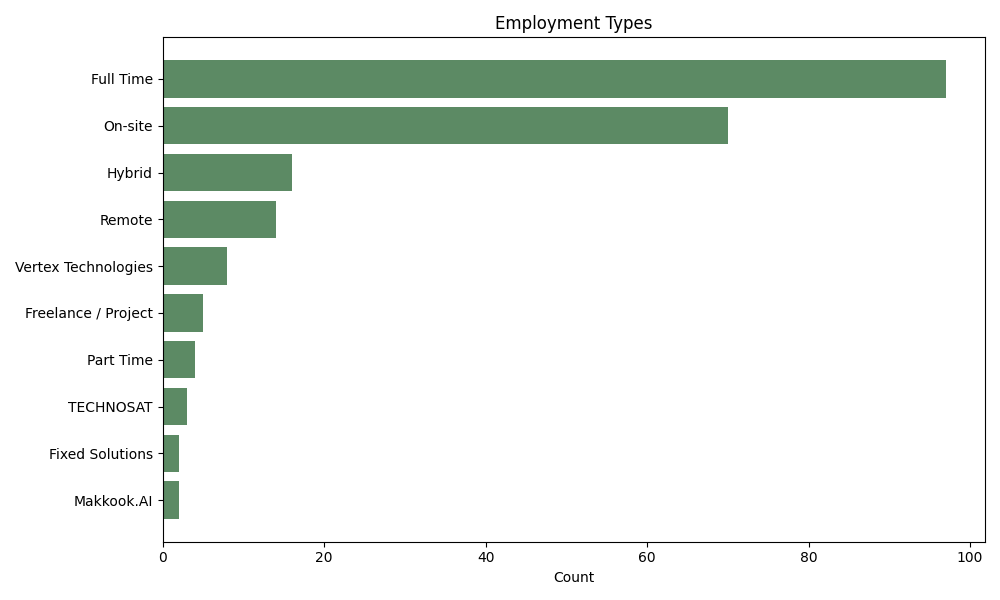

Source data for this figure (header and first rows):
label, count
Full Time, 97
On-site, 70
Hybrid, 16
Remote, 14
Vertex Technologies, 8
Freelance / Project, 5
Part Time, 4
TECHNOSAT, 3
Fixed Solutions, 2
Makkook.AI, 2
Madar Soft, 2
Ibn Sina Pharma, 2
Raya Distribution, 2
Saint-Gobain, 2
StorPros, 1
